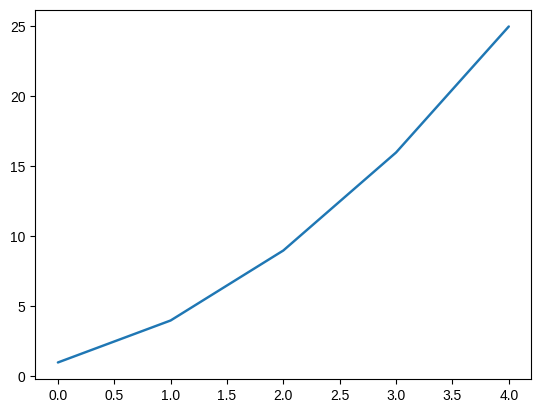

Generate this figure with matplotlib:
import matplotlib.pyplot as plt 
squares = [1,4,9,16,25] #input values, so it starts at 1
fig, ax = plt.subplots()

plt.style.use("seaborn-v0_8") #style for the graph

ax.plot(squares)
plt.show() #shows the graph


# Citation
# Matthes, E. (2022). Python crash course: A hands-on, project-based introduction to programming (3rd ed.). No Starch Press.

